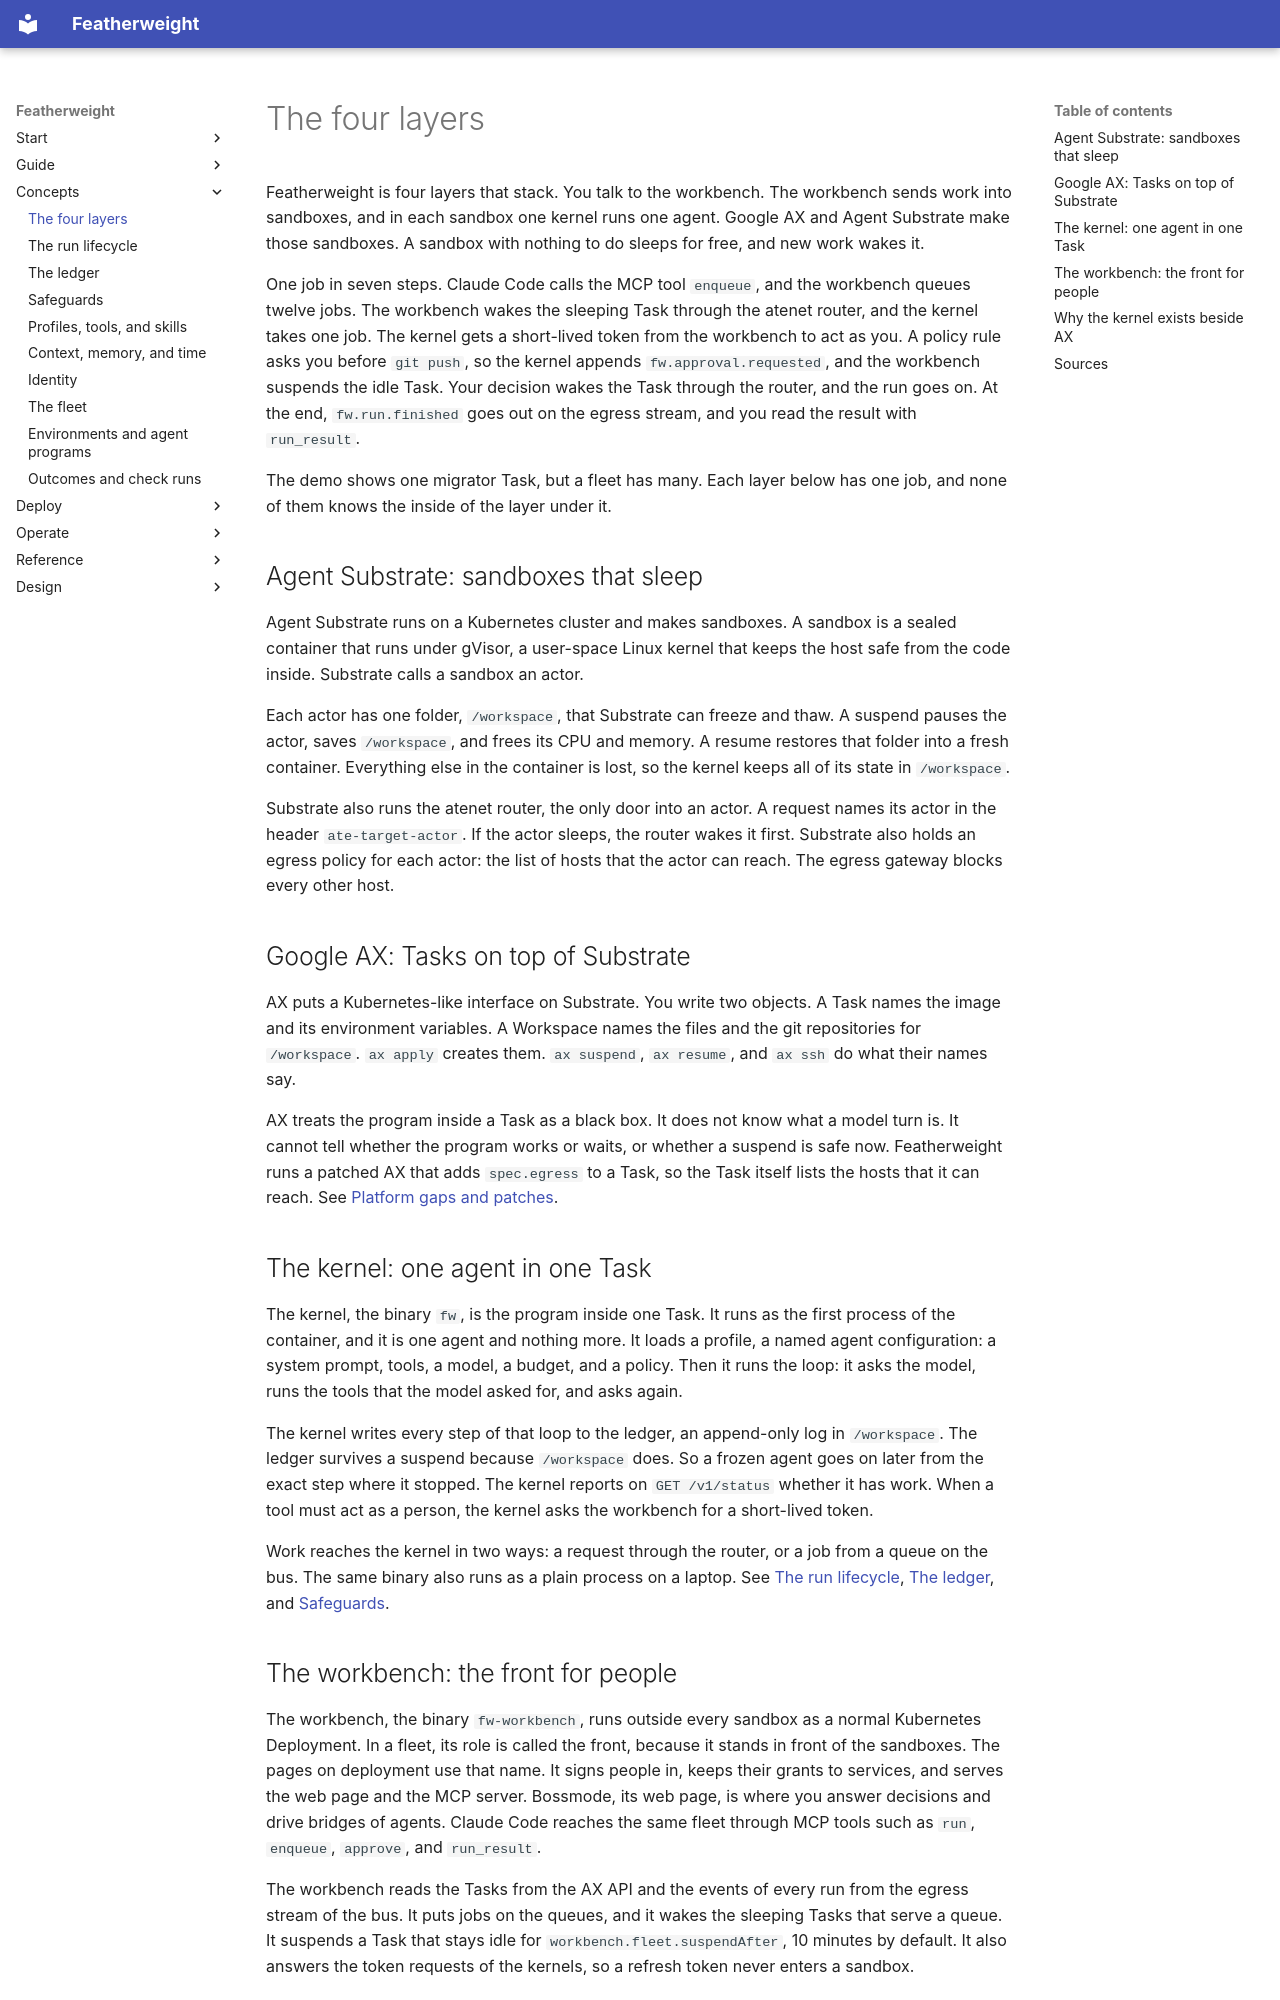

repository: bdubs00/featherweight-docs · page: concepts/layers/index.html · generator: mkdocs

# The four layers

Featherweight is four layers that stack. You talk to the workbench. The workbench sends work into sandboxes, and in each sandbox one kernel runs one agent. Google AX and Agent Substrate make those sandboxes. A sandbox with nothing to do sleeps for free, and new work wakes it.

<div class="demo" data-demo="layers" markdown>

One job in seven steps. Claude Code calls the MCP tool `enqueue`, and the workbench queues twelve jobs. The workbench wakes the sleeping Task through the atenet router, and the kernel takes one job. The kernel gets a short-lived token from the workbench to act as you. A policy rule asks you before `git push`, so the kernel appends `fw.approval.requested`, and the workbench suspends the idle Task. Your decision wakes the Task through the router, and the run goes on. At the end, `fw.run.finished` goes out on the egress stream, and you read the result with `run_result`.

</div>

The demo shows one migrator Task, but a fleet has many. Each layer below has one job, and none of them knows the inside of the layer under it.

## Agent Substrate: sandboxes that sleep

Agent Substrate runs on a Kubernetes cluster and makes sandboxes. A sandbox is a sealed container that runs under gVisor, a user-space Linux kernel that keeps the host safe from the code inside. Substrate calls a sandbox an actor.

Each actor has one folder, `/workspace`, that Substrate can freeze and thaw. A suspend pauses the actor, saves `/workspace`, and frees its CPU and memory. A resume restores that folder into a fresh container. Everything else in the container is lost, so the kernel keeps all of its state in `/workspace`.

Substrate also runs the atenet router, the only door into an actor. A request names its actor in the header `ate-target-actor`. If the actor sleeps, the router wakes it first. Substrate also holds an egress policy for each actor: the list of hosts that the actor can reach. The egress gateway blocks every other host.

## Google AX: Tasks on top of Substrate

AX puts a Kubernetes-like interface on Substrate. You write two objects. A Task names the image and its environment variables. A Workspace names the files and the git repositories for `/workspace`. `ax apply` creates them. `ax suspend`, `ax resume`, and `ax ssh` do what their names say.

AX treats the program inside a Task as a black box. It does not know what a model turn is. It cannot tell whether the program works or waits, or whether a suspend is safe now. Featherweight runs a patched AX that adds `spec.egress` to a Task, so the Task itself lists the hosts that it can reach. See [Platform gaps and patches](../operations/platform-gaps.md).

## The kernel: one agent in one Task

The kernel, the binary `fw`, is the program inside one Task. It runs as the first process of the container, and it is one agent and nothing more. It loads a profile, a named agent configuration: a system prompt, tools, a model, a budget, and a policy. Then it runs the loop: it asks the model, runs the tools that the model asked for, and asks again.

The kernel writes every step of that loop to the ledger, an append-only log in `/workspace`. The ledger survives a suspend because `/workspace` does. So a frozen agent goes on later from the exact step where it stopped. The kernel reports on `GET /v1/status` whether it has work. When a tool must act as a person, the kernel asks the workbench for a short-lived token.

Work reaches the kernel in two ways: a request through the router, or a job from a queue on the bus. The same binary also runs as a plain process on a laptop. See [The run lifecycle](run-lifecycle.md), [The ledger](ledger.md), and [Safeguards](safeguards.md).
